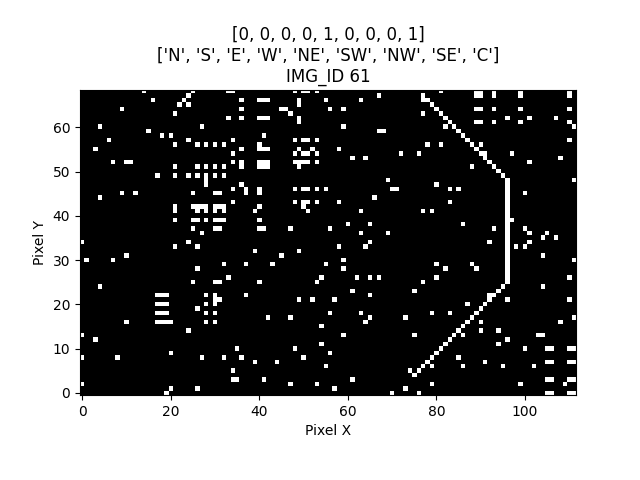

The table this chart was drawn from, first rows:
IMG_ID, PIXEL_X, PIXEL_Y, PIXEL_COLOR
61, 0, 0, 0
61, 1, 0, 0
61, 2, 0, 0
61, 3, 0, 0
61, 4, 0, 0
61, 5, 0, 0
61, 6, 0, 0
61, 7, 0, 0
61, 8, 0, 0
61, 9, 0, 0
61, 10, 0, 0
61, 11, 0, 0
61, 12, 0, 0
61, 13, 0, 0
61, 14, 0, 0
61, 15, 0, 0
61, 16, 0, 0
61, 17, 0, 0
61, 18, 0, 0
61, 19, 0, 1
61, 20, 0, 0
61, 21, 0, 0
61, 22, 0, 0
61, 23, 0, 0
61, 24, 0, 0
61, 25, 0, 0
61, 26, 0, 0
61, 27, 0, 0
61, 28, 0, 0
61, 29, 0, 0
61, 30, 0, 0
61, 31, 0, 0
61, 32, 0, 0
61, 33, 0, 0
61, 34, 0, 0
61, 35, 0, 0
61, 36, 0, 0
61, 37, 0, 0
61, 38, 0, 0
61, 39, 0, 0
61, 40, 0, 0
61, 41, 0, 0
61, 42, 0, 0
61, 43, 0, 0
61, 44, 0, 0
61, 45, 0, 0
61, 46, 0, 0
61, 47, 0, 0
61, 48, 0, 0
61, 49, 0, 0
61, 50, 0, 0
61, 51, 0, 0
61, 52, 0, 0
61, 53, 0, 0
61, 54, 0, 0
61, 55, 0, 0
61, 56, 0, 0
61, 57, 0, 0
61, 58, 0, 0
61, 59, 0, 0
... 7,668 more rows
